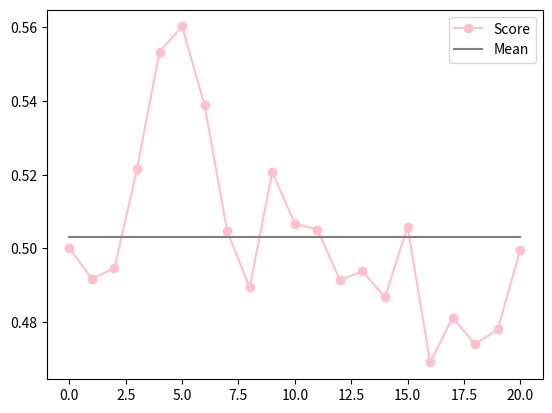

The matplotlib source for this figure:
import matplotlib.pyplot as plt
import numpy as np
import pandas as pd

#  Test case 1
# x% change that is increases due to factor
# Actually increases
# Expected output
# Score increases at the same rate till max


# Test case 2
# x% change that it increases due to factor
# Actually deceases
# Expected output
# Score decreases at the same rate till min


# Test case 3
# x% chance that it increases or descreases due to factor
# Expected output
# Score decreases at the same rate till extreme values

# Factor results to 40%
increase_fact = 0.4
decrease_fact = 0.4

# Actual change (increase = 1, Decrease = -1)
actual = 1

# User score (default value 0.5 for new users)
score = 0.5

# Growth factor defines how much each prediction reflects in the actual score
growth_factor = 0.1

history = [0.5]

def Calculate_score(prob, inc_dec):

    global score
    global history

    mul = None
    if inc_dec == actual:
        mul = 1
    else:
        mul = -1

    score += prob * increase_fact * mul * growth_factor

    if score>1:
        score = 1
    elif score<0:
        score = 0

    history.append(score)

if __name__ == "__main__":

    num = 20
    val = np.random.random_sample(num)
    inc_dec = np.array(np.random.choice([1, -1], size=num))
    print(val)

    for i in range(num):
        Calculate_score(val[i], inc_dec[i])

    plt.plot([i for i in range(num+1)], history, marker='o', color='pink')
    plt.plot([i for i in range(num+1)], \
        [np.mean(history) for i in range(num+1)], color='grey', linestyle='-')
    plt.legend(['Score', 'Mean'], loc='best')
    plt.show()
